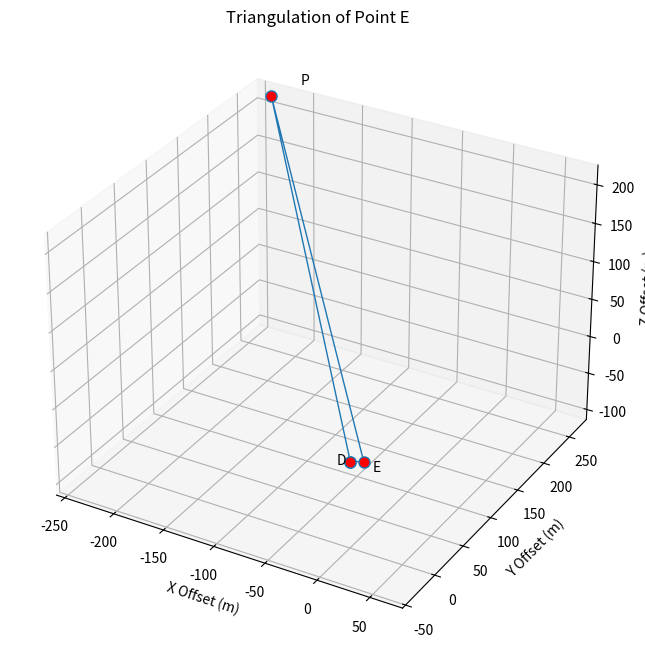

Here is the Python script that generated this plot:
import matplotlib.pyplot as plt

import numpy as np


p1 = np.array([-1642065.46956152, -3665023.83659307, 4939794.32236649])
p2 = np.array([-1642342.59895136, -3664684.65195924, 4939960.26825631])
p3 = np.array([-1642055.3368, -3665019.3469, 4939795.45006649])


offset = p1

pts = np.array([p1 - offset, p2 - offset, p3 - offset, p1 - offset])

fig = plt.figure(figsize=(10, 8))
ax = fig.add_subplot(111, projection='3d')


ax.plot(pts[:,0], pts[:,1], pts[:,2], linewidth=1, marker='o', markerfacecolor='red', markersize=8)


offsets = [

    (-7, -10, 0),  # Point 1: Move left and back

    (20, 20, 10),   # Point 2: Move right and up

    (20, -20, 10)   # Point 3: Move right and down (away from P1)

]

labels = ['D', 'P', 'E']

for i, txt in enumerate(labels):
    dx, dy, dz = offsets[i]
    # The most basic version: Coordinates + The Text
    ax.text(pts[i,0] + dx, pts[i,1] + dy, pts[i,2] + dz, txt)


ax.set_xlabel('X Offset (m)')
ax.set_ylabel('Y Offset (m)')
ax.set_zlabel('Z Offset (m)')
ax.set_title('Triangulation of Point E')



max_range = np.array([pts[:,0].max()-pts[:,0].min(),

                      pts[:,1].max()-pts[:,1].min(),

                      pts[:,2].max()-pts[:,2].min()]).max() / 2.0

mid_x, mid_y, mid_z = (pts[:-1,:].mean(axis=0))

ax.set_xlim(mid_x - max_range, mid_x + max_range)
ax.set_ylim(mid_y - max_range, mid_y + max_range)
ax.set_zlim(mid_z - max_range, mid_z + max_range)

plt.savefig('perfect_triangle.png')
plt.show()

